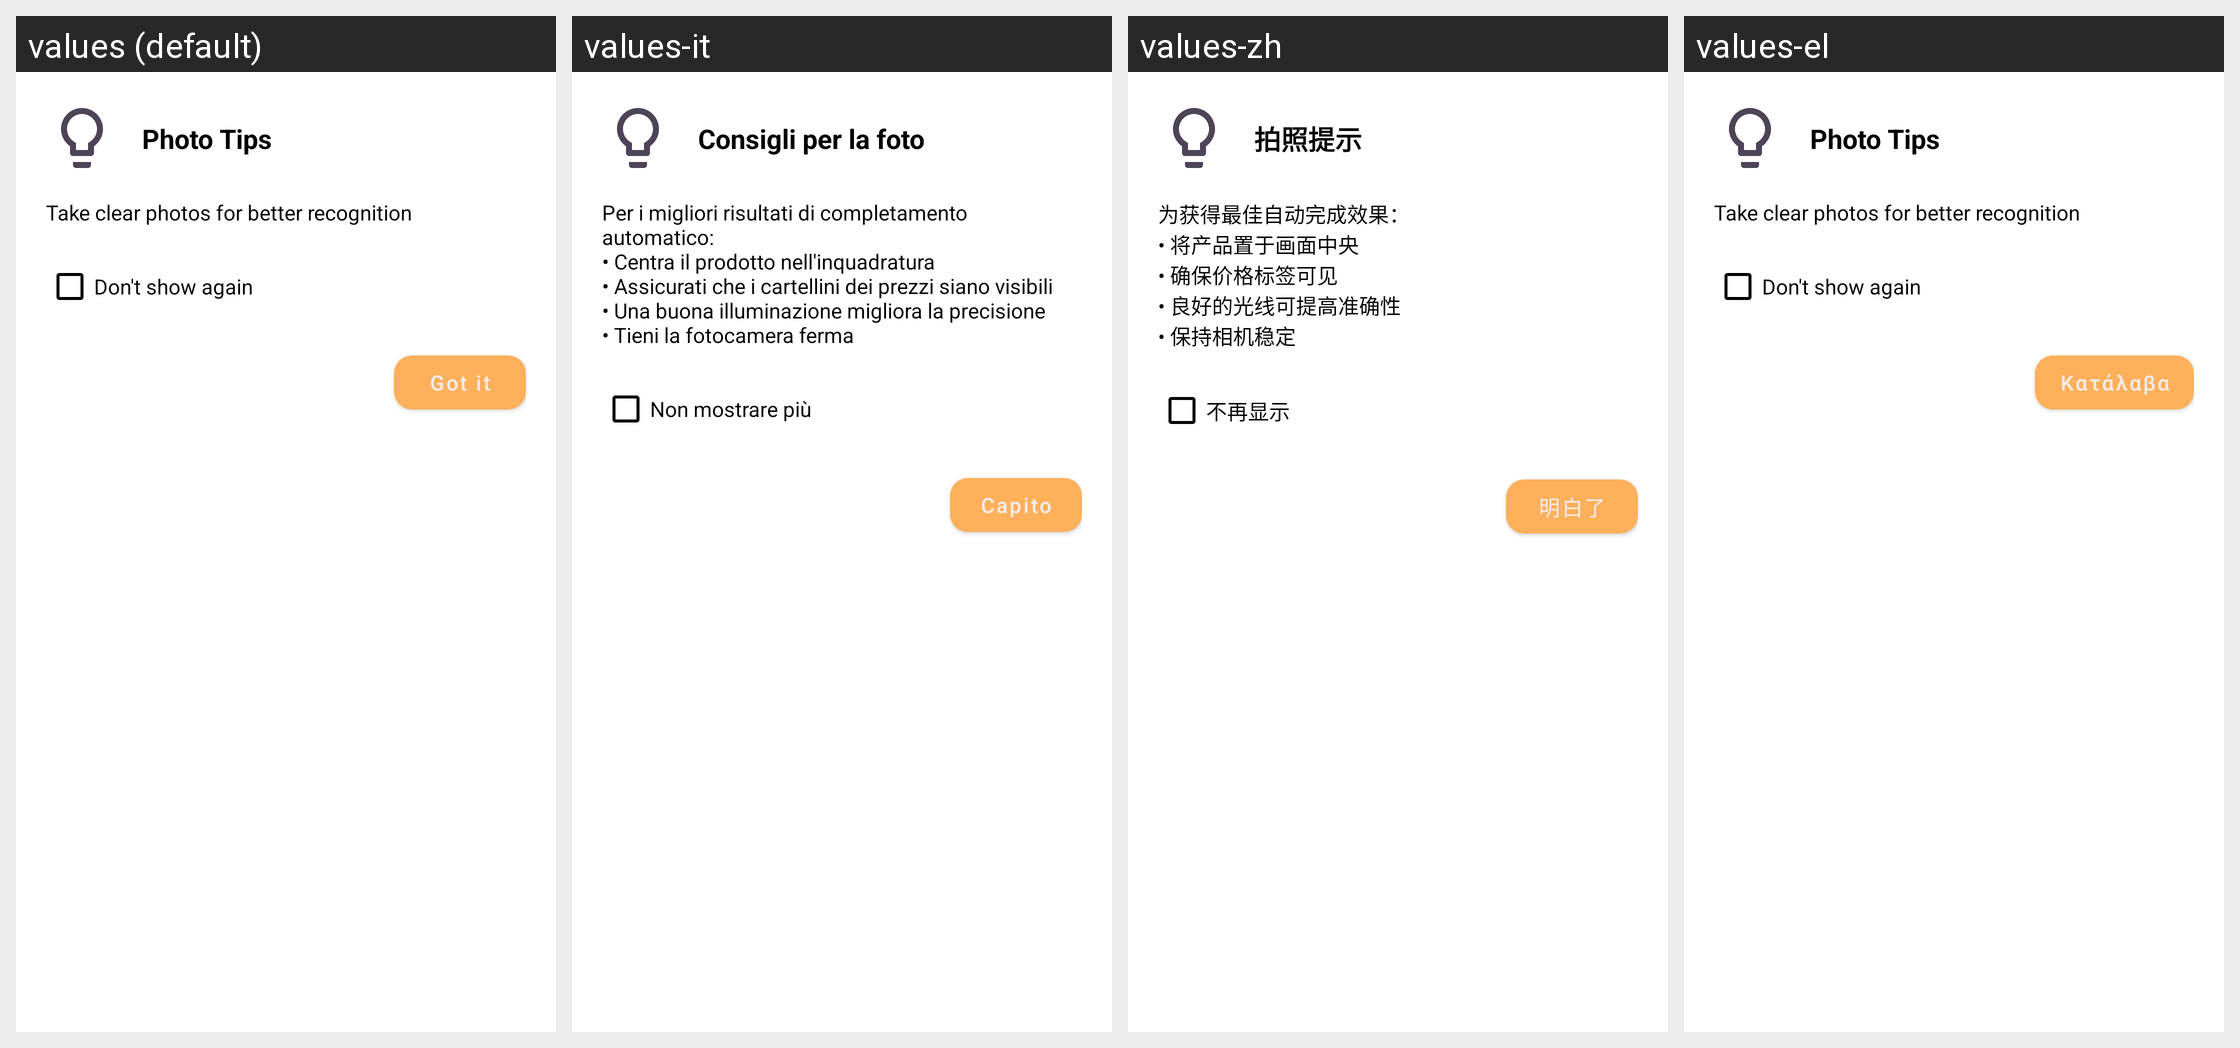

Strings drawn on this Android screen and how each of the app's shown locales translates them:
Android screen res/layout/dialog_photo_tips.xml rendered under 4 locales, left to right: values (default), values-it, values-zh, values-el. Device: Nexus 5 (rendered at 1080×1920; each locale shown at half size, 540×960, under a caption strip naming it); theme Theme.Shoopt.
Other locales in the repository, not shown: values-ar, values-bn, values-de, values-es, values-fr, values-hi, values-ja, values-jv, values-ko, values-mr, values-pa, values-pl, values-pt, values-ro, values-ru, values-sv, values-ta, values-te, values-tr, values-vi.
Strings drawn on this screen, with the default value and each locale's value (text and hints the layout hard-codes, and strings that could not be matched under every locale, appear in the picture but are not listed):

photo_tips_title
  values: Photo Tips
  values-it: Consigli per la foto
  values-zh: 拍照提示
  values-el: Photo Tips  [not translated; the default value is used]

photo_tips_message
  values: Take clear photos for better recognition
  values-it: Per i migliori risultati di completamento automatico:
      • Centra il prodotto nell'inquadratura
      • Assicurati che i cartellini dei prezzi siano visibili
      • Una buona illuminazione migliora la precisione
      • Tieni la fotocamera ferma
  values-zh: 为获得最佳自动完成效果：
      • 将产品置于画面中央
      • 确保价格标签可见
      • 良好的光线可提高准确性
      • 保持相机稳定
  values-el: Take clear photos for better recognition  [not translated; the default value is used]

dont_show_again
  values: Don't show again
  values-it: Non mostrare più
  values-zh: 不再显示
  values-el: Don't show again  [not translated; the default value is used]

got_it
  values: Got it
  values-it: Capito
  values-zh: 明白了
  values-el: Κατάλαβα
